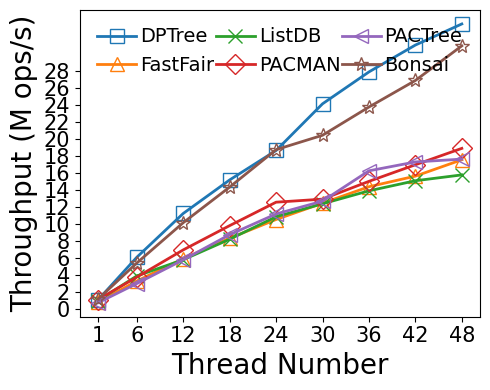

Reproduce this figure in Python.
#!/bin/python3

# YCSB-D
# load size: 5M per thread
# read size: 5M per thread
# key: 8B
# val: 8B
# distribution: uniform
# fsdax + dm-stripe (for NUMA-oblivious designs)
# measure: throughput(thread)

M = 1000000
MAX = 240 * M
SIZE = 5.0 * M
THREADS = [1, 6, 12, 18, 24, 30, 36, 42, 48]
LATENCY = {
    # thread num: 1/6/12/18/24/30/36/42/48

    # bottleneck:
    # Non log-structured: write amplification +
    # Log-structured: contention(BW) + metadata cacheline thrashing(perf L3 cache miss)

    # Nbg:Nfg = 1:2, at least 1 Nbg
    # dm-stripe 2M-Interleave
    # bottleneck: bloom filter array maintenance, WAL metadata cacheline thrashing, NUMA Awareness
    'dptree':   [4.536, 4.914, 5.330, 5.921, 6.430, 6.211, 6.451, 6.761, 7.155],

    # dm-stripe 2M-Interleave
    # bottleneck: large SMO overhead, node metadata cacheline thrashing
    'fastfair': [6.074, 9.063, 10.099, 10.781, 11.377, 12.032, 12.498, 13.419, 13.656],

    # 1GB memtable, max number=4
    # Enabled 1GB lookup cache (979 MB hash-based, 45 MB second chance)
    # Nbg:Nfg = 1:2, at least 1 Nbg
    # bottleneck: skiplist too high (perf reports high cache-miss rate when lockfree_skiplist::find_position)
    'listdb':   [4.916, 7.676, 10.313, 10.942, 11.037, 12.102, 12.931, 13.902, 15.197],

    # 1 worker per node (default setting)
    'pactree':  [6.622, 9.947, 10.338, 10.269, 10.717, 11.807, 11.061, 12.128, 13.600],

    # dm-stripe 2M-Interleave
    # LOG_BATCHING enabled, simulates FlatStore log batching (batch size: 512B)
    'pacman':   [4.391, 7.957, 8.604, 9.158, 9.536, 11.590, 11.972, 12.364, 12.691],

    # Nbg:Nfg = 1:4, at least 2 Nbg
    'bonsai':   [4.199, 5.523, 5.899, 6.267, 6.396, 7.334, 7.571, 7.808, 7.750]
}

import numpy as np
import matplotlib.pyplot as plt
import csv

THROUGHPUT = {}
for kvstore, latencies in LATENCY.items():
    THROUGHPUT[kvstore] = list(map(lambda x: SIZE * THREADS[x[0]] / x[1] / M, enumerate(latencies)))

MAPPING = {}
HEADER = ['thread']
for kvstore, latencies in THROUGHPUT.items():
    HEADER.append(kvstore)
    for thread, latency in zip(THREADS, latencies):
        if thread not in MAPPING:
            MAPPING[thread] = []
        MAPPING[thread].append(latency)

print(','.join(HEADER))
for thread, latencies in MAPPING.items():
    print(','.join(map(lambda x: str(round(x, 2)), [thread] + latencies)))

xs = THREADS

plt.plot(xs, THROUGHPUT['dptree'], markerfacecolor='none', marker='s', markersize=10, linestyle='-', linewidth=2, label='DPTree')
plt.plot(xs, THROUGHPUT['fastfair'], markerfacecolor='none', marker='^', markersize=10, linestyle='-', linewidth=2, label='FastFair')
plt.plot(xs, THROUGHPUT['listdb'], markerfacecolor='none', marker='x', markersize=10, linestyle='-', linewidth=2, label='ListDB')
plt.plot(xs, THROUGHPUT['pacman'], markerfacecolor='none', marker='D', markersize=10, linestyle='-', linewidth=2, label='PACMAN')
plt.plot(xs, THROUGHPUT['pactree'], markerfacecolor='none', marker='<', markersize=10, linestyle='-', linewidth=2, label='PACTree')
plt.plot(xs, THROUGHPUT['bonsai'], markerfacecolor='none', marker='*', markersize=10, linestyle='-', linewidth=2, label='Bonsai')

font = {'size': '20','fontname': 'Times New Roman'}
plt.xlabel("Thread Number", font)
plt.ylabel("Throughput (M ops/s)", font)

font2 = {'size': '15','fontname': 'Times New Roman'}
ax = plt.gca()
ax.set_xticks(xs)
ax.set_xticklabels(xs, fontdict=font2)

ytick=[0,2,4,6,8,10,12,14,16,18,20,22,24,26,28]
ax.set_yticks(ytick)
ax.set_yticklabels(ytick, fontdict=font2)

plt.legend(loc = 2, ncol=3, frameon=False, mode="expand", prop={'size': 14, 'family': 'Times New Roman'},handletextpad=0.2)

fig = plt.gcf()
fig.set_figwidth(5)
fig.set_figheight(4)
fig.tight_layout()
# [redacted]
plt.show()
